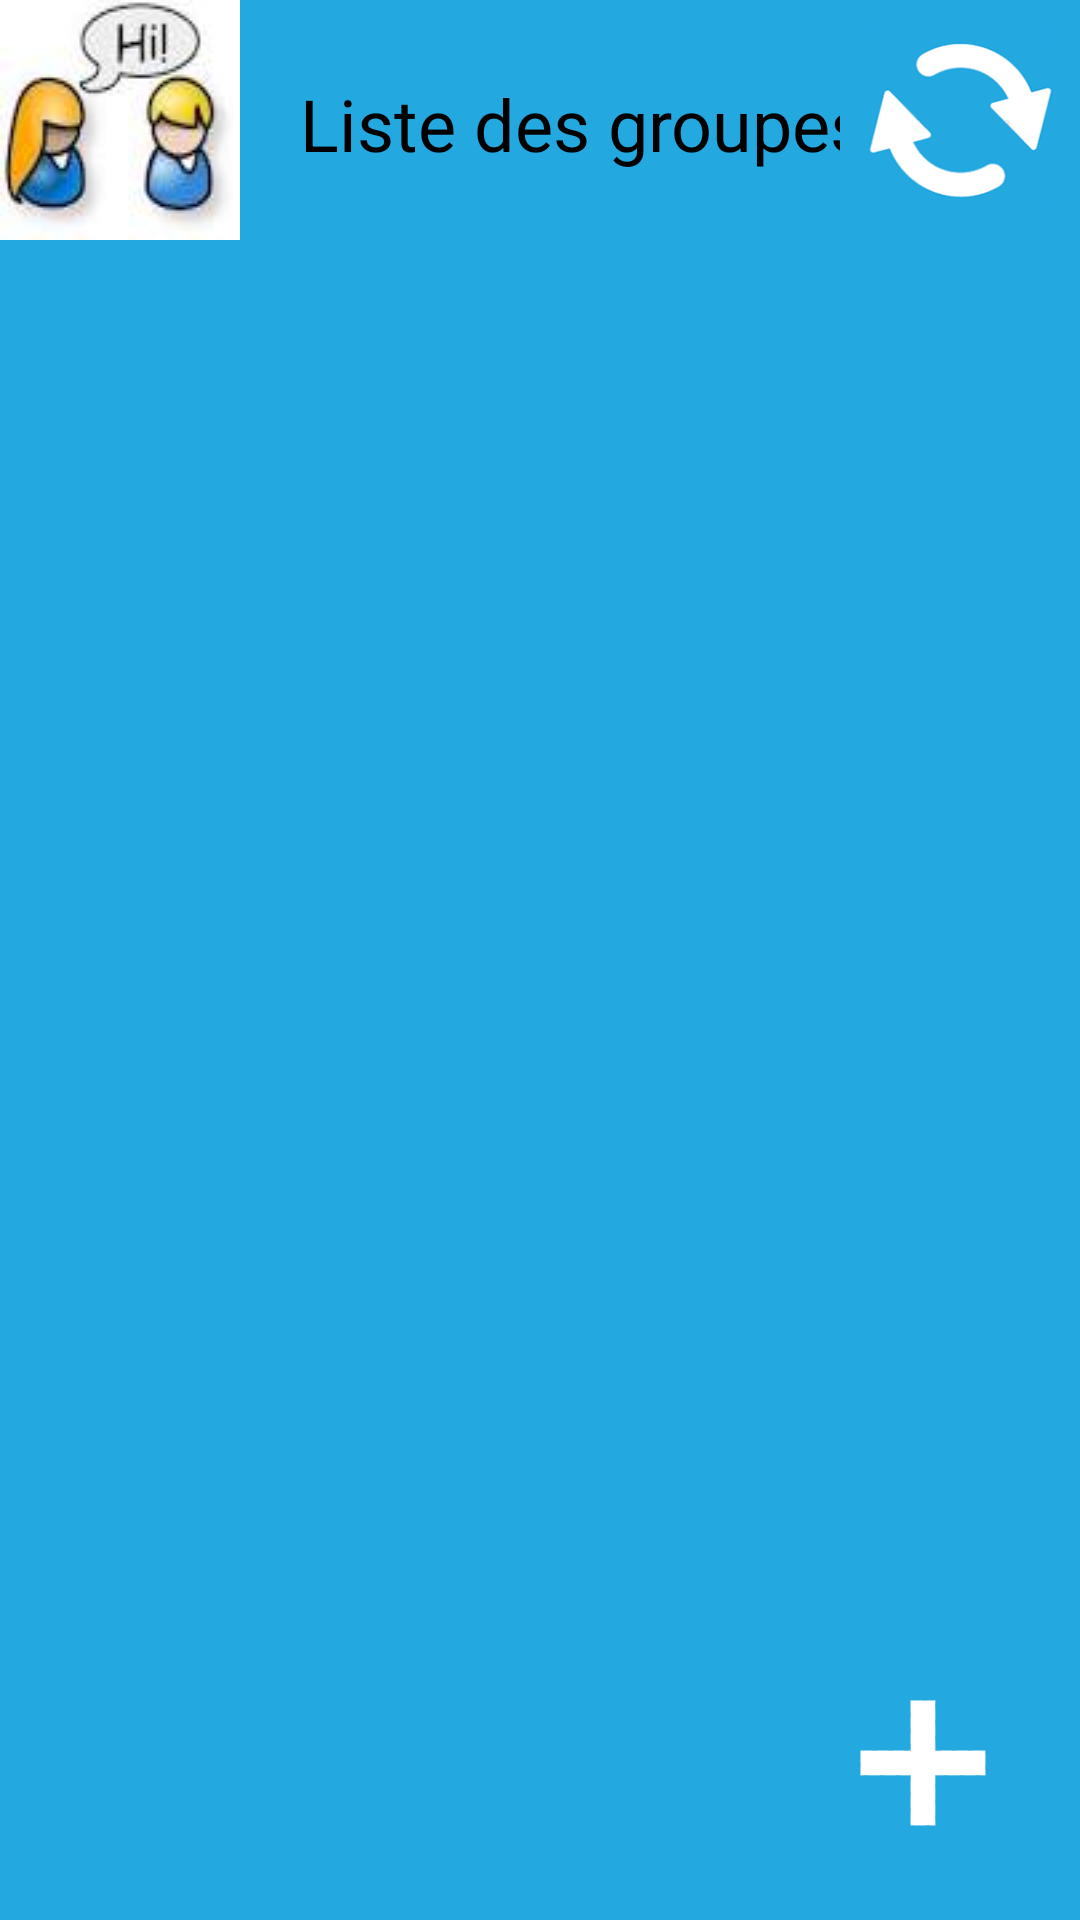

This screen was rendered from an Android layout file. Write that file and the resources it references.
<!-- AndroidManifest.xml: fallback theme Theme.MaterialComponents.DayNight.NoActionBar -->
<!-- res/layout/listegroups.xml -->
<?xml version="1.0" encoding="utf-8"?>
<ScrollView
    xmlns:android="http://schemas.android.com/apk/res/android"
    android:layout_width="fill_parent"
    android:layout_height="fill_parent"
    android:fillViewport="true">
    <RelativeLayout
        android:layout_width="fill_parent"
        android:layout_height="wrap_content"
        android:background="@color/bluechat">

        

        <ImageView
            android:id="@+id/avatar"
            android:layout_width="80dp"
            android:layout_height="80dp"
            android:background="@drawable/chatroom"

            />

        <TextView
            android:id="@+id/pseudo"
            android:layout_width="wrap_content"
            android:layout_height="wrap_content"
            android:textColor="@android:color/black"
            android:layout_marginLeft="20dp"
            android:layout_marginTop="25dp"
            android:layout_toRightOf="@+id/avatar"
            android:textSize="24dp"
            android:text="Liste des groupes"
            />

        <Button
            style="?android:attr/buttonStyleSmall"
            android:layout_width="65dp"
            android:layout_height="65dp"
            android:layout_marginRight="20dp"
            android:layout_marginBottom="20dp"
            android:background="@drawable/add"
            android:id="@+id/button2"
            android:onClick="AjoutGroup"
            android:layout_alignParentBottom="true"
            android:layout_alignParentEnd="true" />

        <Button
            style="?android:attr/buttonStyleSmall"
            android:layout_width="80dp"
            android:layout_height="80dp"
            android:background="@drawable/actualiser3"
            android:id="@+id/actualiser"
            android:onClick="ActualiserConnection"
            android:layout_alignParentEnd="true" />

        <ListView
            android:layout_width="wrap_content"
            android:layout_height="wrap_content"
            android:id="@+id/listView"
            android:fastScrollEnabled="true"
            android:dividerHeight="1dp"
            android:layout_alignParentStart="true"
            android:divider="#b5b5ae"
            android:layout_below="@+id/avatar"
            android:background="@color/pn_blue"/>
        


        
        
    </RelativeLayout>
</ScrollView>
<!-- resources referenced by this layout -->
<resources>
  <color name="bluechat">#23a8e0</color>
  <color name="pn_blue">#ff19a2c6</color>
  <!-- drawable actualiser3: png bitmap (drawable, 13202 bytes) -->
  <!-- drawable add: png bitmap (drawable, 1955 bytes) -->
  <!-- drawable chatroom: jpg bitmap (drawable, 2349 bytes) -->
</resources>
